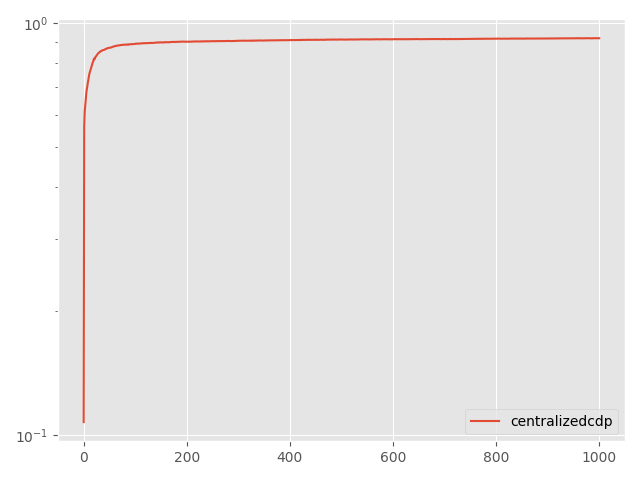

The data file committed next to this chart (first rows):
Step, topology, method, lr, clip, sigma, sigma-cor, epsilon, accuracy
0, centralized, cdp, 0.1, 2.0, 0.005875, 0, 0.5, 0.1076
5, centralized, cdp, 0.1, 2.0, 0.005875, 0, 0.5, 0.5616
10, centralized, cdp, 0.1, 2.0, 0.005875, 0, 0.5, 0.6109
15, centralized, cdp, 0.1, 2.0, 0.005875, 0, 0.5, 0.6335
20, centralized, cdp, 0.1, 2.0, 0.005875, 0, 0.5, 0.6526
25, centralized, cdp, 0.1, 2.0, 0.005875, 0, 0.5, 0.6749
30, centralized, cdp, 0.1, 2.0, 0.005875, 0, 0.5, 0.6917
35, centralized, cdp, 0.1, 2.0, 0.005875, 0, 0.5, 0.7019
40, centralized, cdp, 0.1, 2.0, 0.005875, 0, 0.5, 0.7181
45, centralized, cdp, 0.1, 2.0, 0.005875, 0, 0.5, 0.7284
50, centralized, cdp, 0.1, 2.0, 0.005875, 0, 0.5, 0.7422
55, centralized, cdp, 0.1, 2.0, 0.005875, 0, 0.5, 0.7542
60, centralized, cdp, 0.1, 2.0, 0.005875, 0, 0.5, 0.7623
65, centralized, cdp, 0.1, 2.0, 0.005875, 0, 0.5, 0.7688
70, centralized, cdp, 0.1, 2.0, 0.005875, 0, 0.5, 0.7757
75, centralized, cdp, 0.1, 2.0, 0.005875, 0, 0.5, 0.7848
80, centralized, cdp, 0.1, 2.0, 0.005875, 0, 0.5, 0.7907
85, centralized, cdp, 0.1, 2.0, 0.005875, 0, 0.5, 0.8004
90, centralized, cdp, 0.1, 2.0, 0.005875, 0, 0.5, 0.8047
95, centralized, cdp, 0.1, 2.0, 0.005875, 0, 0.5, 0.8122
100, centralized, cdp, 0.1, 2.0, 0.005875, 0, 0.5, 0.821
105, centralized, cdp, 0.1, 2.0, 0.005875, 0, 0.5, 0.8182
110, centralized, cdp, 0.1, 2.0, 0.005875, 0, 0.5, 0.8242
115, centralized, cdp, 0.1, 2.0, 0.005875, 0, 0.5, 0.8292
120, centralized, cdp, 0.1, 2.0, 0.005875, 0, 0.5, 0.8316
125, centralized, cdp, 0.1, 2.0, 0.005875, 0, 0.5, 0.8349
130, centralized, cdp, 0.1, 2.0, 0.005875, 0, 0.5, 0.8379
135, centralized, cdp, 0.1, 2.0, 0.005875, 0, 0.5, 0.842
140, centralized, cdp, 0.1, 2.0, 0.005875, 0, 0.5, 0.8456
145, centralized, cdp, 0.1, 2.0, 0.005875, 0, 0.5, 0.8472
150, centralized, cdp, 0.1, 2.0, 0.005875, 0, 0.5, 0.8494
155, centralized, cdp, 0.1, 2.0, 0.005875, 0, 0.5, 0.8521
160, centralized, cdp, 0.1, 2.0, 0.005875, 0, 0.5, 0.8542
165, centralized, cdp, 0.1, 2.0, 0.005875, 0, 0.5, 0.8556
170, centralized, cdp, 0.1, 2.0, 0.005875, 0, 0.5, 0.8553
175, centralized, cdp, 0.1, 2.0, 0.005875, 0, 0.5, 0.8582
180, centralized, cdp, 0.1, 2.0, 0.005875, 0, 0.5, 0.8595
185, centralized, cdp, 0.1, 2.0, 0.005875, 0, 0.5, 0.8608
190, centralized, cdp, 0.1, 2.0, 0.005875, 0, 0.5, 0.8612
195, centralized, cdp, 0.1, 2.0, 0.005875, 0, 0.5, 0.8616
200, centralized, cdp, 0.1, 2.0, 0.005875, 0, 0.5, 0.8625
205, centralized, cdp, 0.1, 2.0, 0.005875, 0, 0.5, 0.8641
210, centralized, cdp, 0.1, 2.0, 0.005875, 0, 0.5, 0.8658
215, centralized, cdp, 0.1, 2.0, 0.005875, 0, 0.5, 0.8668
220, centralized, cdp, 0.1, 2.0, 0.005875, 0, 0.5, 0.8676
225, centralized, cdp, 0.1, 2.0, 0.005875, 0, 0.5, 0.8694
230, centralized, cdp, 0.1, 2.0, 0.005875, 0, 0.5, 0.8697
235, centralized, cdp, 0.1, 2.0, 0.005875, 0, 0.5, 0.8703
240, centralized, cdp, 0.1, 2.0, 0.005875, 0, 0.5, 0.8715
245, centralized, cdp, 0.1, 2.0, 0.005875, 0, 0.5, 0.8719
250, centralized, cdp, 0.1, 2.0, 0.005875, 0, 0.5, 0.8722
255, centralized, cdp, 0.1, 2.0, 0.005875, 0, 0.5, 0.8724
260, centralized, cdp, 0.1, 2.0, 0.005875, 0, 0.5, 0.8731
265, centralized, cdp, 0.1, 2.0, 0.005875, 0, 0.5, 0.8743
270, centralized, cdp, 0.1, 2.0, 0.005875, 0, 0.5, 0.8742
275, centralized, cdp, 0.1, 2.0, 0.005875, 0, 0.5, 0.8758
280, centralized, cdp, 0.1, 2.0, 0.005875, 0, 0.5, 0.8769
285, centralized, cdp, 0.1, 2.0, 0.005875, 0, 0.5, 0.8777
290, centralized, cdp, 0.1, 2.0, 0.005875, 0, 0.5, 0.8785
295, centralized, cdp, 0.1, 2.0, 0.005875, 0, 0.5, 0.8797
... 941 more rows
